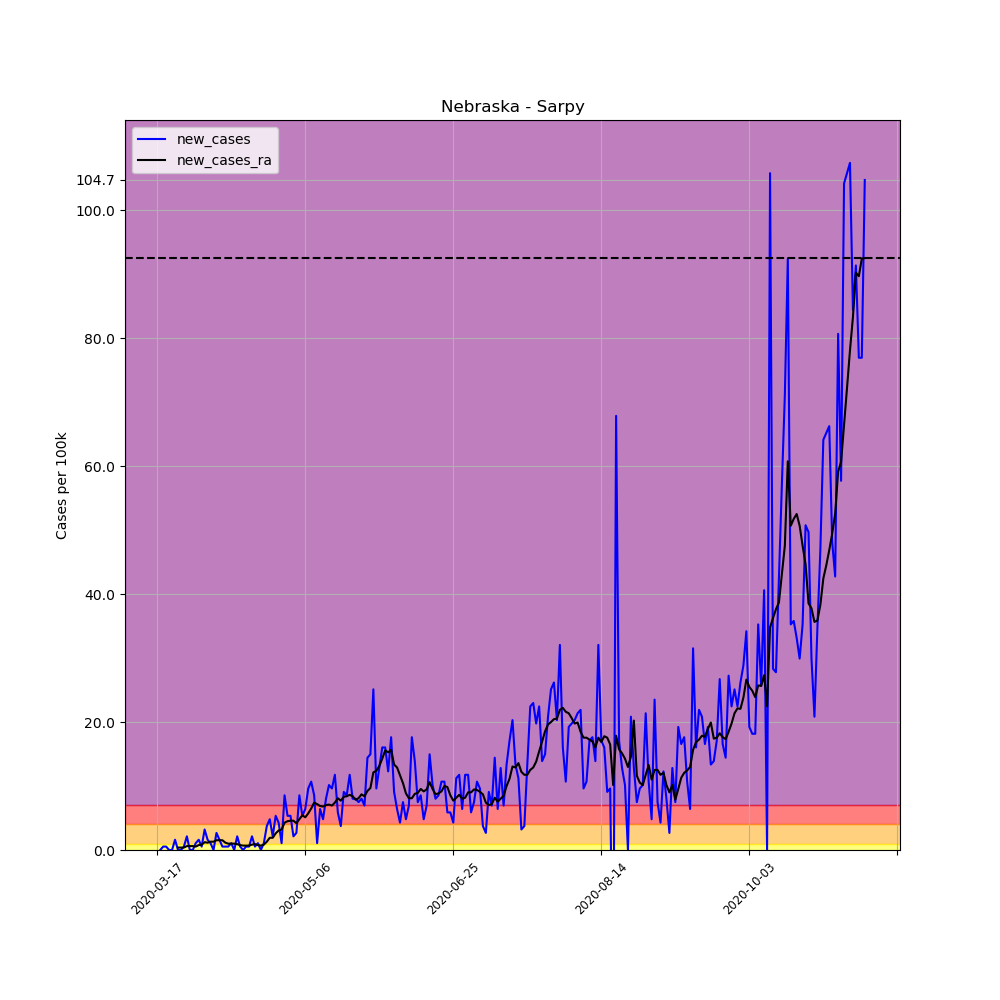

Values plotted in this chart, from the file beside it:
, date, county, state, fips, cases, deaths, COUNTY, STNAME, CTYNAME, POPESTIMATE2019, per_100k, per_100k_ra, new_cases, new_cases_ra
123641, 2020-03-17, Sarpy, Nebraska, 31153, 1, 0, 153, Nebraska, Sarpy, 187196, 0.5342, , , 
123642, 2020-03-18, Sarpy, Nebraska, 31153, 1, 0, 153, Nebraska, Sarpy, 187196, 0.5342, , 0.0, 
123643, 2020-03-19, Sarpy, Nebraska, 31153, 2, 0, 153, Nebraska, Sarpy, 187196, 1.068, , 0.5342, 
123644, 2020-03-20, Sarpy, Nebraska, 31153, 3, 0, 153, Nebraska, Sarpy, 187196, 1.603, , 0.5342, 
123645, 2020-03-21, Sarpy, Nebraska, 31153, 3, 0, 153, Nebraska, Sarpy, 187196, 1.603, , 0.0, 
123646, 2020-03-22, Sarpy, Nebraska, 31153, 3, 0, 153, Nebraska, Sarpy, 187196, 1.603, , 0.0, 
123647, 2020-03-23, Sarpy, Nebraska, 31153, 6, 0, 153, Nebraska, Sarpy, 187196, 3.205, 1.45, 1.603, 
123648, 2020-03-24, Sarpy, Nebraska, 31153, 6, 0, 153, Nebraska, Sarpy, 187196, 3.205, 1.832, 0.0, 0.3816
123649, 2020-03-25, Sarpy, Nebraska, 31153, 6, 0, 153, Nebraska, Sarpy, 187196, 3.205, 2.213, 0.0, 0.3816
123650, 2020-03-26, Sarpy, Nebraska, 31153, 7, 0, 153, Nebraska, Sarpy, 187196, 3.739, 2.595, 0.5342, 0.3816
123651, 2020-03-27, Sarpy, Nebraska, 31153, 11, 0, 153, Nebraska, Sarpy, 187196, 5.876, 3.205, 2.137, 0.6105
123652, 2020-03-28, Sarpy, Nebraska, 31153, 11, 0, 153, Nebraska, Sarpy, 187196, 5.876, 3.816, 0.0, 0.6105
123653, 2020-03-29, Sarpy, Nebraska, 31153, 11, 0, 153, Nebraska, Sarpy, 187196, 5.876, 4.426, 0.0, 0.6105
123654, 2020-03-30, Sarpy, Nebraska, 31153, 13, 0, 153, Nebraska, Sarpy, 187196, 6.945, 4.96, 1.068, 0.5342
123655, 2020-03-31, Sarpy, Nebraska, 31153, 16, 0, 153, Nebraska, Sarpy, 187196, 8.547, 5.724, 1.603, 0.7631
123656, 2020-04-01, Sarpy, Nebraska, 31153, 17, 0, 153, Nebraska, Sarpy, 187196, 9.081, 6.563, 0.5342, 0.8395
123657, 2020-04-02, Sarpy, Nebraska, 31153, 23, 0, 153, Nebraska, Sarpy, 187196, 12.29, 7.784, 3.205, 1.221
123658, 2020-04-03, Sarpy, Nebraska, 31153, 26, 0, 153, Nebraska, Sarpy, 187196, 13.89, 8.929, 1.603, 1.145
123659, 2020-04-04, Sarpy, Nebraska, 31153, 28, 0, 153, Nebraska, Sarpy, 187196, 14.96, 10.23, 1.068, 1.297
123660, 2020-04-05, Sarpy, Nebraska, 31153, 28, 0, 153, Nebraska, Sarpy, 187196, 14.96, 11.52, 0.0, 1.297
123661, 2020-04-06, Sarpy, Nebraska, 31153, 33, 0, 153, Nebraska, Sarpy, 187196, 17.63, 13.05, 2.671, 1.526
123662, 2020-04-07, Sarpy, Nebraska, 31153, 36, 0, 153, Nebraska, Sarpy, 187196, 19.23, 14.58, 1.603, 1.526
123663, 2020-04-08, Sarpy, Nebraska, 31153, 37, 0, 153, Nebraska, Sarpy, 187196, 19.77, 16.1, 0.5342, 1.526
123664, 2020-04-09, Sarpy, Nebraska, 31153, 38, 0, 153, Nebraska, Sarpy, 187196, 20.3, 17.25, 0.5342, 1.145
123665, 2020-04-10, Sarpy, Nebraska, 31153, 39, 0, 153, Nebraska, Sarpy, 187196, 20.83, 18.24, 0.5342, 0.9921
123666, 2020-04-11, Sarpy, Nebraska, 31153, 41, 0, 153, Nebraska, Sarpy, 187196, 21.9, 19.23, 1.068, 0.9921
123667, 2020-04-12, Sarpy, Nebraska, 31153, 41, 0, 153, Nebraska, Sarpy, 187196, 21.9, 20.22, 0.0, 0.9921
123668, 2020-04-13, Sarpy, Nebraska, 31153, 45, 0, 153, Nebraska, Sarpy, 187196, 24.04, 21.14, 2.137, 0.9158
123669, 2020-04-14, Sarpy, Nebraska, 31153, 46, 0, 153, Nebraska, Sarpy, 187196, 24.57, 21.9, 0.5342, 0.7631
123670, 2020-04-15, Sarpy, Nebraska, 31153, 46, 0, 153, Nebraska, Sarpy, 187196, 24.57, 22.59, 0.0, 0.6868
123671, 2020-04-16, Sarpy, Nebraska, 31153, 47, 0, 153, Nebraska, Sarpy, 187196, 25.11, 23.28, 0.5342, 0.6868
123672, 2020-04-17, Sarpy, Nebraska, 31153, 48, 0, 153, Nebraska, Sarpy, 187196, 25.64, 23.96, 0.5342, 0.6868
123673, 2020-04-18, Sarpy, Nebraska, 31153, 52, 0, 153, Nebraska, Sarpy, 187196, 27.78, 24.8, 2.137, 0.8395
123674, 2020-04-19, Sarpy, Nebraska, 31153, 53, 0, 153, Nebraska, Sarpy, 187196, 28.31, 25.72, 0.5342, 0.9158
123675, 2020-04-20, Sarpy, Nebraska, 31153, 55, 0, 153, Nebraska, Sarpy, 187196, 29.38, 26.48, 1.068, 0.7631
123676, 2020-04-21, Sarpy, Nebraska, 31153, 55, 0, 153, Nebraska, Sarpy, 187196, 29.38, 27.17, 0.0, 0.6868
123677, 2020-04-22, Sarpy, Nebraska, 31153, 57, 0, 153, Nebraska, Sarpy, 187196, 30.45, 28.01, 1.068, 0.8395
123678, 2020-04-23, Sarpy, Nebraska, 31153, 64, 0, 153, Nebraska, Sarpy, 187196, 34.19, 29.3, 3.739, 1.297
123679, 2020-04-24, Sarpy, Nebraska, 31153, 73, 0, 153, Nebraska, Sarpy, 187196, 39, 31.21, 4.808, 1.908
123680, 2020-04-25, Sarpy, Nebraska, 31153, 77, 0, 153, Nebraska, Sarpy, 187196, 41.13, 33.12, 2.137, 1.908
123681, 2020-04-26, Sarpy, Nebraska, 31153, 87, 0, 153, Nebraska, Sarpy, 187196, 46.48, 35.72, 5.342, 2.595
123682, 2020-04-27, Sarpy, Nebraska, 31153, 95, 0, 153, Nebraska, Sarpy, 187196, 50.75, 38.77, 4.274, 3.053
123683, 2020-04-28, Sarpy, Nebraska, 31153, 97, 0, 153, Nebraska, Sarpy, 187196, 51.82, 41.97, 1.068, 3.205
123684, 2020-04-29, Sarpy, Nebraska, 31153, 113, 0, 153, Nebraska, Sarpy, 187196, 60.36, 46.25, 8.547, 4.274
123685, 2020-04-30, Sarpy, Nebraska, 31153, 123, 1, 153, Nebraska, Sarpy, 187196, 65.71, 50.75, 5.342, 4.503
123686, 2020-05-01, Sarpy, Nebraska, 31153, 133, 1, 153, Nebraska, Sarpy, 187196, 71.05, 55.33, 5.342, 4.579
123687, 2020-05-02, Sarpy, Nebraska, 31153, 137, 1, 153, Nebraska, Sarpy, 187196, 73.19, 59.91, 2.137, 4.579
123688, 2020-05-03, Sarpy, Nebraska, 31153, 142, 1, 153, Nebraska, Sarpy, 187196, 75.86, 64.1, 2.671, 4.197
123689, 2020-05-04, Sarpy, Nebraska, 31153, 158, 1, 153, Nebraska, Sarpy, 187196, 84.4, 68.91, 8.547, 4.808
123690, 2020-05-05, Sarpy, Nebraska, 31153, 168, 1, 153, Nebraska, Sarpy, 187196, 89.75, 74.33, 5.342, 5.418
123691, 2020-05-06, Sarpy, Nebraska, 31153, 180, 1, 153, Nebraska, Sarpy, 187196, 96.16, 79.44, 6.41, 5.113
123692, 2020-05-07, Sarpy, Nebraska, 31153, 198, 1, 153, Nebraska, Sarpy, 187196, 105.8, 85.17, 9.616, 5.724
123693, 2020-05-08, Sarpy, Nebraska, 31153, 218, 1, 153, Nebraska, Sarpy, 187196, 116.5, 91.65, 10.68, 6.487
123694, 2020-05-09, Sarpy, Nebraska, 31153, 234, 1, 153, Nebraska, Sarpy, 187196, 125, 99.06, 8.547, 7.402
123695, 2020-05-10, Sarpy, Nebraska, 31153, 236, 1, 153, Nebraska, Sarpy, 187196, 126.1, 106.2, 1.068, 7.174
123696, 2020-05-11, Sarpy, Nebraska, 31153, 248, 1, 153, Nebraska, Sarpy, 187196, 132.5, 113.1, 6.41, 6.868
123697, 2020-05-12, Sarpy, Nebraska, 31153, 257, 1, 153, Nebraska, Sarpy, 187196, 137.3, 119.9, 4.808, 6.792
123698, 2020-05-13, Sarpy, Nebraska, 31153, 272, 1, 153, Nebraska, Sarpy, 187196, 145.3, 126.9, 8.013, 7.021
123699, 2020-05-14, Sarpy, Nebraska, 31153, 291, 1, 153, Nebraska, Sarpy, 187196, 155.5, 134, 10.15, 7.097
123700, 2020-05-15, Sarpy, Nebraska, 31153, 309, 1, 153, Nebraska, Sarpy, 187196, 165.1, 141, 9.616, 6.945
... 180 more rows
